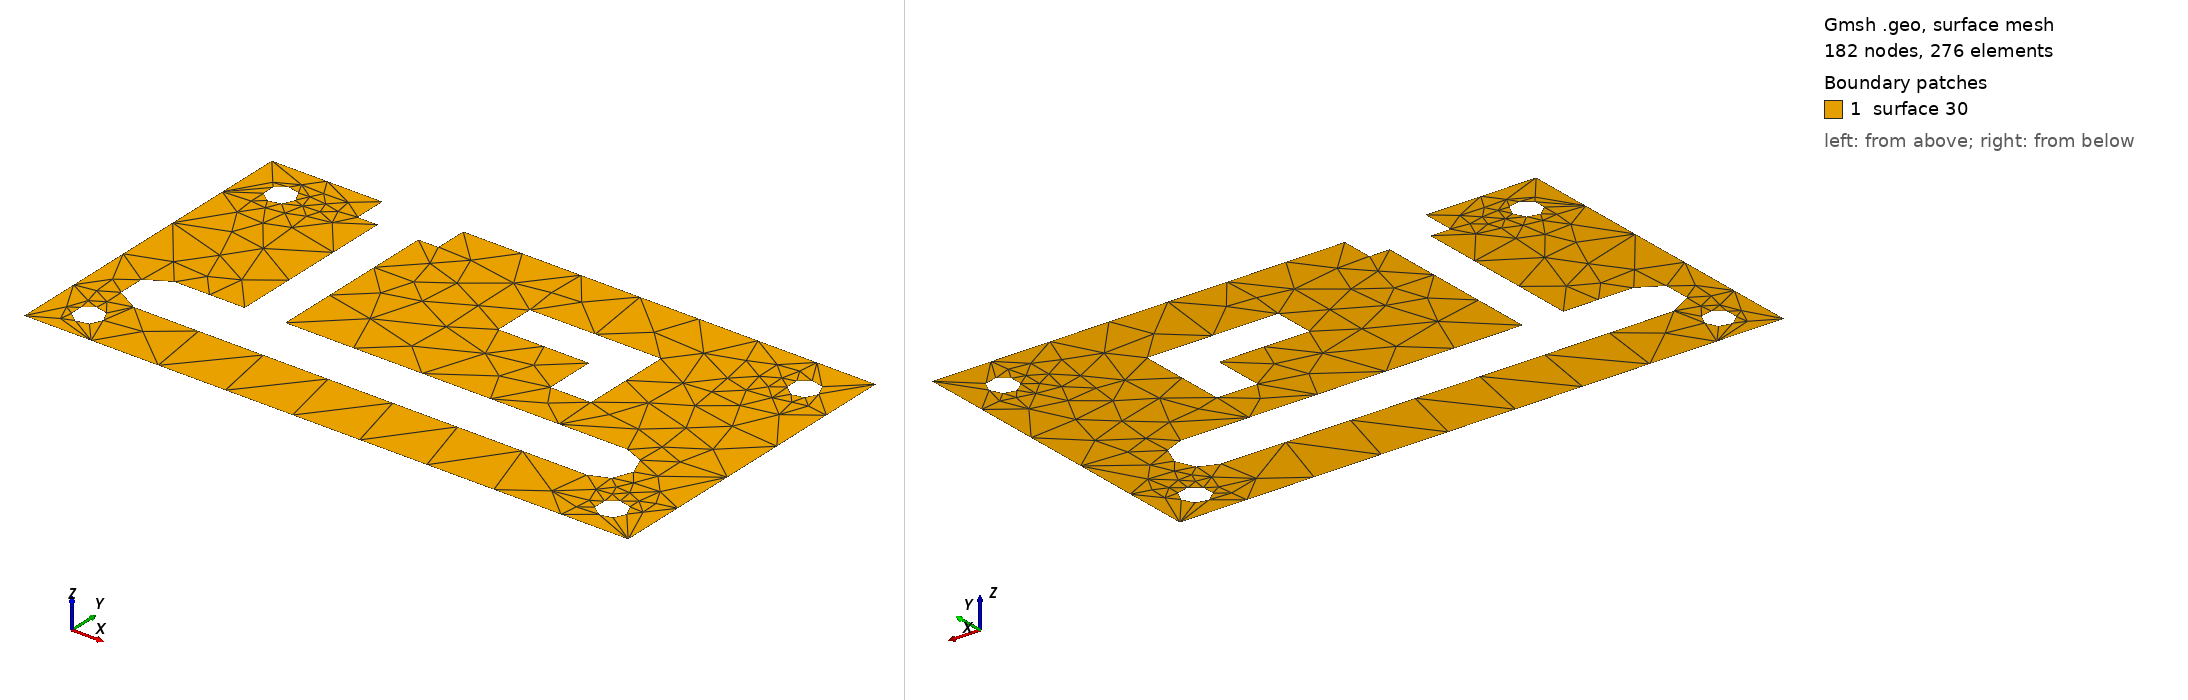

Gmsh geometry script, surface-meshed: 182 nodes, 276 surface elements. Boundary patches (legend numbers): 1 surface 30. Left view from above one corner, right view from below the opposite corner. The script declares no physical surfaces, so the legend lists its geometric surfaces. The drawing asked Gmsh for element sizes between 1% and 20% of the model's largest extent; the script's own settings can give other sizes.

=== geom034.geo (drawn) ===
// Hydraulic manifold block: a rectangle of aluminium with the passages drilled
// and milled into it, sectioned through the galleries.
//
// This is the model for internal features. Everything in data/geometry up to
// here either has its complications on the outside (geom020's slots, geom028's
// star) or has holes that are round (geom023, geom032). Here the outline is a
// plain rectangle -- four corners, +1 of index, and nothing else -- and every
// difficult thing is inside it:
//
//   * a blind main gallery with rounded ends, whose left end stops 0.17 short
//     of the face, so the material closes round it through a neck that is the
//     only path between the top half of the block and the bottom half;
//   * the port that breaks through the top face, with a counterbored face
//     round its mouth: a notch, not a hole, and the step at the counterbore
//     puts four more corners in a space 0.4 wide;
//   * an L-shaped milled cross gallery, entirely internal, six corners of which
//     five are reflex;
//   * four bolt holes, the lower two with 0.07 of metal between them and the
//     main gallery.
//
// The topology is five holes -- the L, and the four bolt holes -- against a
// notch that is not one, so the Euler characteristic is -4. The corner
// inventory, measured, is 11 convex and 7 reflex: four from the outline, six
// convex and two reflex from the port and its counterbore, and five reflex
// against one convex from the L. That sums to +1, so the boundary corners
// account for 1 of the -4 with the wrong sign and the field has to find -5
// elsewhere. It finds it entirely on the boundary -- 38 boundary singularities,
// 11 convex and 27 reflex, summing to -4 with the corners -- and ends with no
// internal singularities at all.
//
// The other thing to note is that every one of those corners is at exactly 90
// or 270 degrees, and that fourteen of the eighteen are on curves the
// silhouette gives no hint of. Whatever the layout ends up looking like, it is
// driven from the inside out.
//
//     np    triangles   corners        boundary sing.   raw -> collapsed
//     50        2813     11 / 23       38, sum -4        100 -> 65
//     75        5969     11 / 7        38, sum -4        100 -> 61
//    150       22198     11 / 7        38, sum -4         97 -> 68
//
// Every block comes out four-sided at all three sizes, every iso-line reaches
// the boundary, and the parameterization has no flipped triangles: of the five
// engineering models this is the one that goes through the whole pipeline clean
// and it is the natural regression case. The extra reflex corners at np=50 are
// the bolt-hole circles and the rounded gallery ends being read as polygons;
// they do not disturb the field, which produces the same 38 singularities at
// every size. data/meshes carries np=50.
SetFactory("OpenCASCADE");

Rectangle(1) = {0, 0, 0, 3.0, 1.6};

// Main gallery: drilled 0.26 across on the centreline y = 0.45, blind at both
// ends. The left end stops at x = 0.17, which is the neck the whole block
// hangs together by.
Disk(2) = {0.30, 0.45, 0, 0.13};
Disk(3) = {2.55, 0.45, 0, 0.13};
Rectangle(4) = {0.30, 0.32, 0, 2.25, 0.26};

// The port: 0.20 wide, up from the gallery and out through the top face, with
// a 0.40 wide counterbore for the fitting.
Rectangle(5) = {0.65, 0.45, 0, 0.20, 1.20};
Rectangle(6) = {0.55, 1.44, 0, 0.40, 0.21};

// L-shaped cross gallery, milled, so its corners are sharp and it does not
// reach any face.
Rectangle(7) = {2.00, 0.80, 0, 0.20, 0.45};
Rectangle(8) = {1.55, 1.05, 0, 0.65, 0.20};

// Bolt holes, 0.14 across, on a 0.20 inset from each corner.
Disk(9)  = {0.20, 0.16, 0, 0.07};
Disk(10) = {2.80, 0.16, 0, 0.07};
Disk(11) = {0.20, 1.40, 0, 0.07};
Disk(12) = {2.80, 1.40, 0, 0.07};

BooleanUnion(20) = { Surface{2}; Delete; }
                  { Surface{3}; Surface{4}; Surface{5}; Surface{6}; Delete; };
BooleanUnion(21) = { Surface{7}; Delete; }{ Surface{8}; Delete; };

BooleanDifference(30) = { Surface{1}; Delete; }
                       { Surface{20}; Surface{21}; Surface{9}; Surface{10};
                         Surface{11}; Surface{12}; Delete; };
